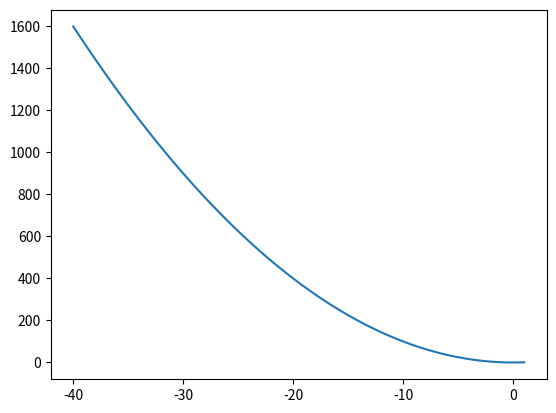

The script that saved this image:
import matplotlib.pyplot as plt
import numpy as np

x = np.linspace(1,-40,60,10)

y = x**2

plt.plot(x,y)

plt.show()

print(x)
print(y)
